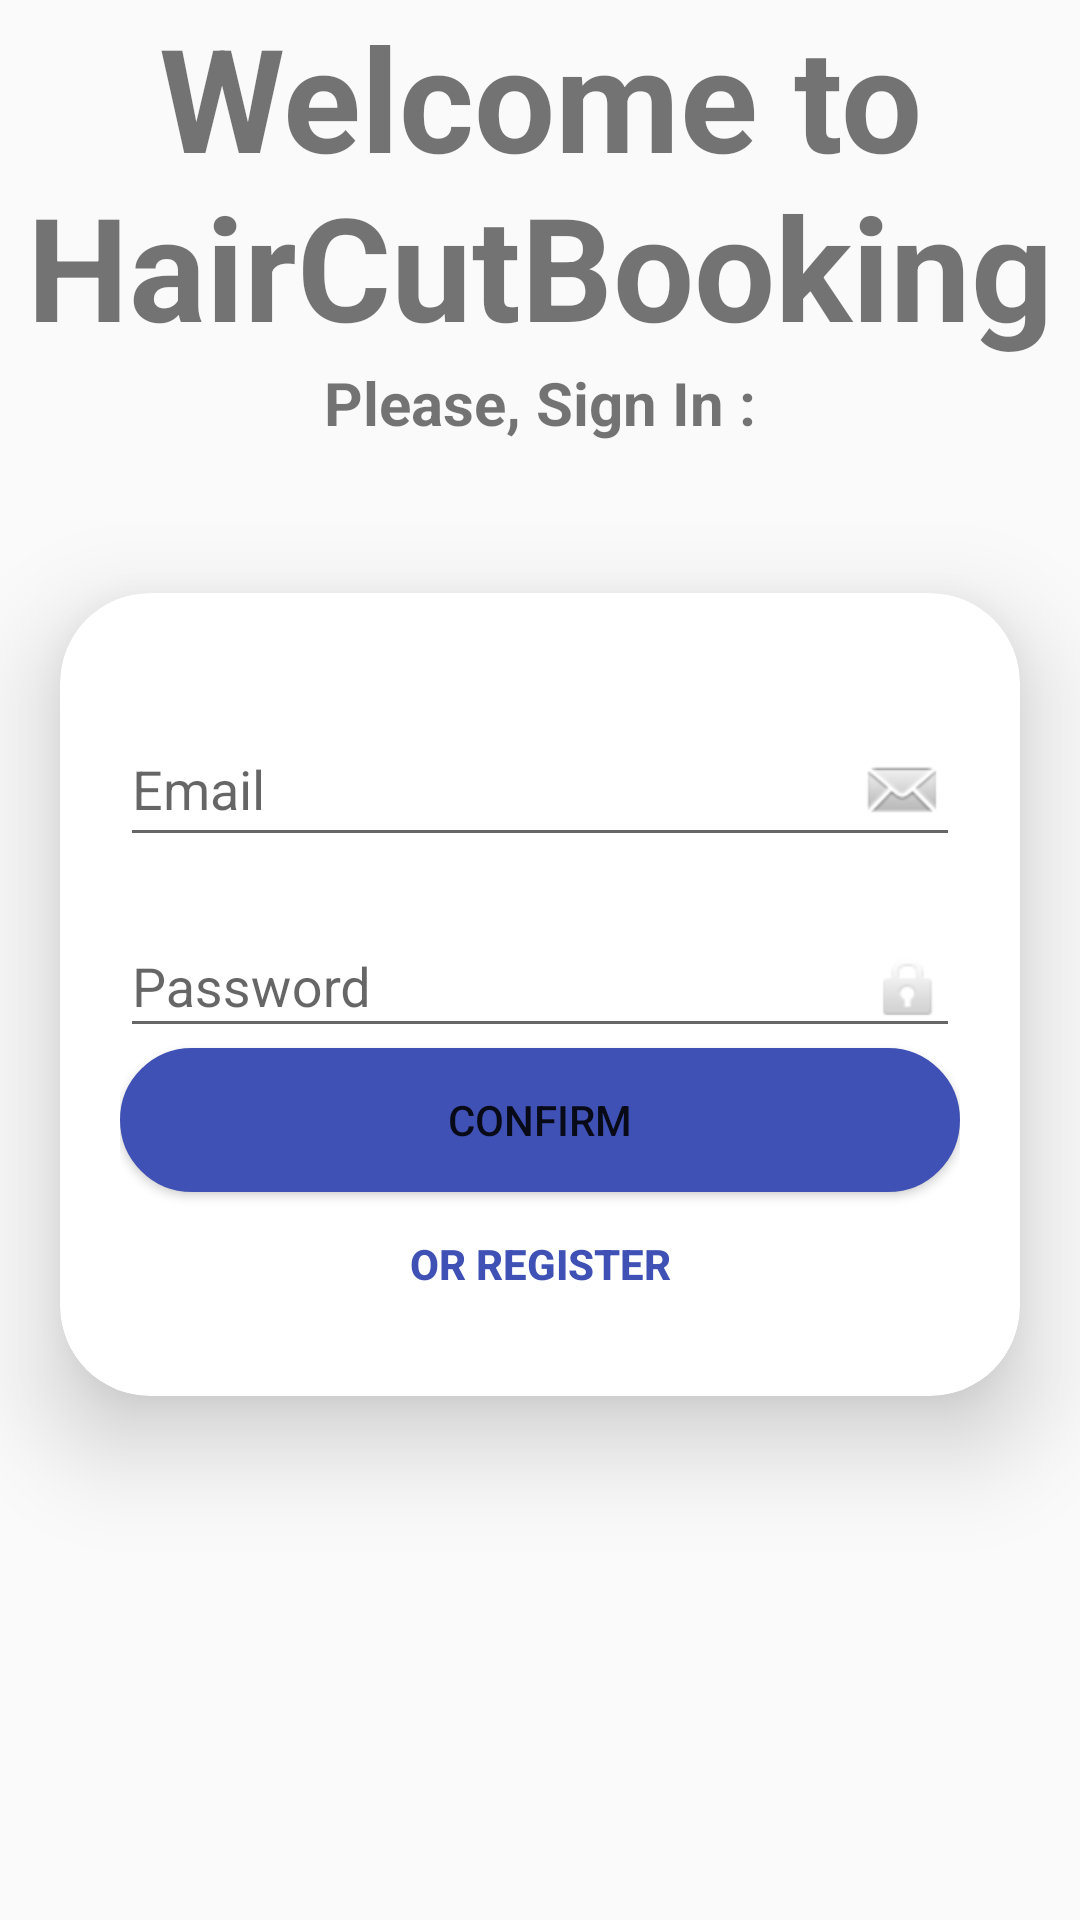

Write the Android layout XML for this screen, with the resource values it uses.
<!-- AndroidManifest.xml: application theme Theme.Haircutbooking -->
<!-- res/layout/loginpage.xml -->
<?xml version="1.0" encoding="utf-8"?>
<LinearLayout xmlns:android="http://schemas.android.com/apk/res/android"
    xmlns:app="http://schemas.android.com/apk/res-auto"
    android:layout_width="match_parent"
    android:layout_height="match_parent"
    android:orientation="vertical">

    <ImageView
        android:id="@+id/logo"
        android:layout_width="match_parent"
        android:layout_height="wrap_content"
        android:adjustViewBounds="true"
        android:maxWidth="60dp"
        android:maxHeight="60dp"
        android:src="@drawable/barber" />

    <TextView
        android:id="@+id/welcome"
        android:layout_width="match_parent"
        android:layout_height="wrap_content"
        android:gravity="center"
        android:text="Welcome to HairCutBooking"
        android:textSize="48sp"
        android:textStyle="bold" />
    <TextView
        android:id="@+id/signin"
        android:layout_width="match_parent"
        android:layout_height="wrap_content"
        android:gravity="center"
        android:text="Please, Sign In :"
        android:textSize="20sp"
        android:textStyle="bold" />

    <androidx.cardview.widget.CardView
        android:layout_width="match_parent"
        android:layout_height="wrap_content"
        android:layout_marginTop="50dp"
        android:layout_marginEnd="20dp"
        android:layout_marginStart="20dp"
        app:cardCornerRadius="30dp"
        app:cardElevation="20dp">

        
        <LinearLayout
            android:layout_width="match_parent"
            android:layout_height="wrap_content"
            android:orientation="vertical"
            android:layout_gravity="center_horizontal"
            android:padding="20dp"
            android:background="@drawable/border"> 

            <com.google.android.material.textfield.TextInputLayout
                android:layout_width="match_parent"
                android:layout_height="wrap_content"
                android:layout_marginTop="10dp"
                android:background="@color/white">
                <com.google.android.material.textfield.TextInputEditText
                    android:id="@+id/email"
                    android:layout_width="match_parent"
                    android:layout_height="wrap_content"
                    android:drawableEnd="@android:drawable/sym_action_email"
                    android:hint="Email"
                    android:inputType="textEmailAddress" />
            </com.google.android.material.textfield.TextInputLayout>

            <com.google.android.material.textfield.TextInputLayout
                android:layout_width="match_parent"
                android:layout_height="wrap_content"
                android:layout_marginTop="10dp"
                android:background="@color/white">

                <com.google.android.material.textfield.TextInputEditText
                    android:id="@+id/password"
                    android:layout_width="match_parent"
                    android:layout_height="wrap_content"
                    android:drawableEnd="@android:drawable/ic_lock_idle_lock"
                    android:hint="Password"
                    android:inputType="textPassword" />
            </com.google.android.material.textfield.TextInputLayout>

            <Button
                android:id="@+id/confirmbtn"
                android:layout_width="match_parent"
                android:layout_height="wrap_content"
                android:background="@drawable/clickable"
                android:onClick="funButton"
                android:text="Confirm" />

            <Button
                android:id="@+id/registerbtn"
                android:layout_width="match_parent"
                android:layout_height="wrap_content"
                android:background="@android:color/transparent"
                android:onClick="funcButton"
                android:text="Or Register"
                android:textColor="#3F51B5"
                android:textStyle="bold" />
        </LinearLayout> 
    </androidx.cardview.widget.CardView>
</LinearLayout>
<!-- resources referenced by this layout -->
<resources>
  <!-- drawable clickable (drawable) -->
  <?xml version="1.0" encoding="utf-8"?>
  <shape xmlns:android="http://schemas.android.com/apk/res/android">
  
      <gradient
          android:centerColor="#3F51B5"
          android:endColor="#3F51B5"
          android:startColor="#3F51B5"
          android:angle="225"/>
  
      <stroke
          android:width = "20dp"
          android:color = "#3F51B5"
          />
      <corners
          android:radius = "30dp"/>
  
  </shape>
  <style name="Theme.Haircutbooking" parent="Base.Theme.Haircutbooking" />
  <style name="Base.Theme.Haircutbooking" parent="Theme.AppCompat.DayNight.NoActionBar">
          
          
      </style>
  <!-- not gathered from this repository: default colours our renderer supplied (Android Studio template values) -->
  <color name="white">#FFFFFFFF</color>
</resources>
